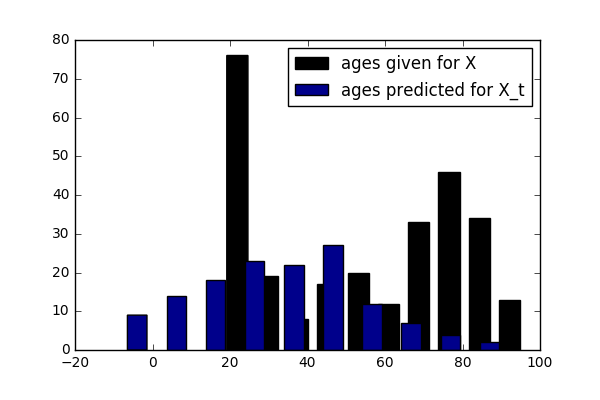

Values plotted in this chart, from the file beside it:
ID, PREDICTION
1, 32
2, -2
3, 49
4, 47
5, 13
6, 46
7, 26
8, 31
9, 56
10, 10
11, 19
12, 21
13, 25
14, -2
15, -8
16, -5
17, 21
18, 64
19, 39
20, 34
21, 55
22, 26
23, 34
24, 9
25, 52
26, 62
27, 47
28, 33
29, 34
30, 27
31, 40
32, 33
33, 92
34, 24
35, 39
36, 21
37, 18
38, 37
39, 39
40, 12
41, 64
42, 40
43, 46
44, 7
45, 35
46, 14
47, 46
48, 46
49, 25
50, 3
51, 41
52, 1
53, 39
54, 50
55, 58
56, 6
57, 20
58, 55
59, 12
60, 7
... 78 more rows
